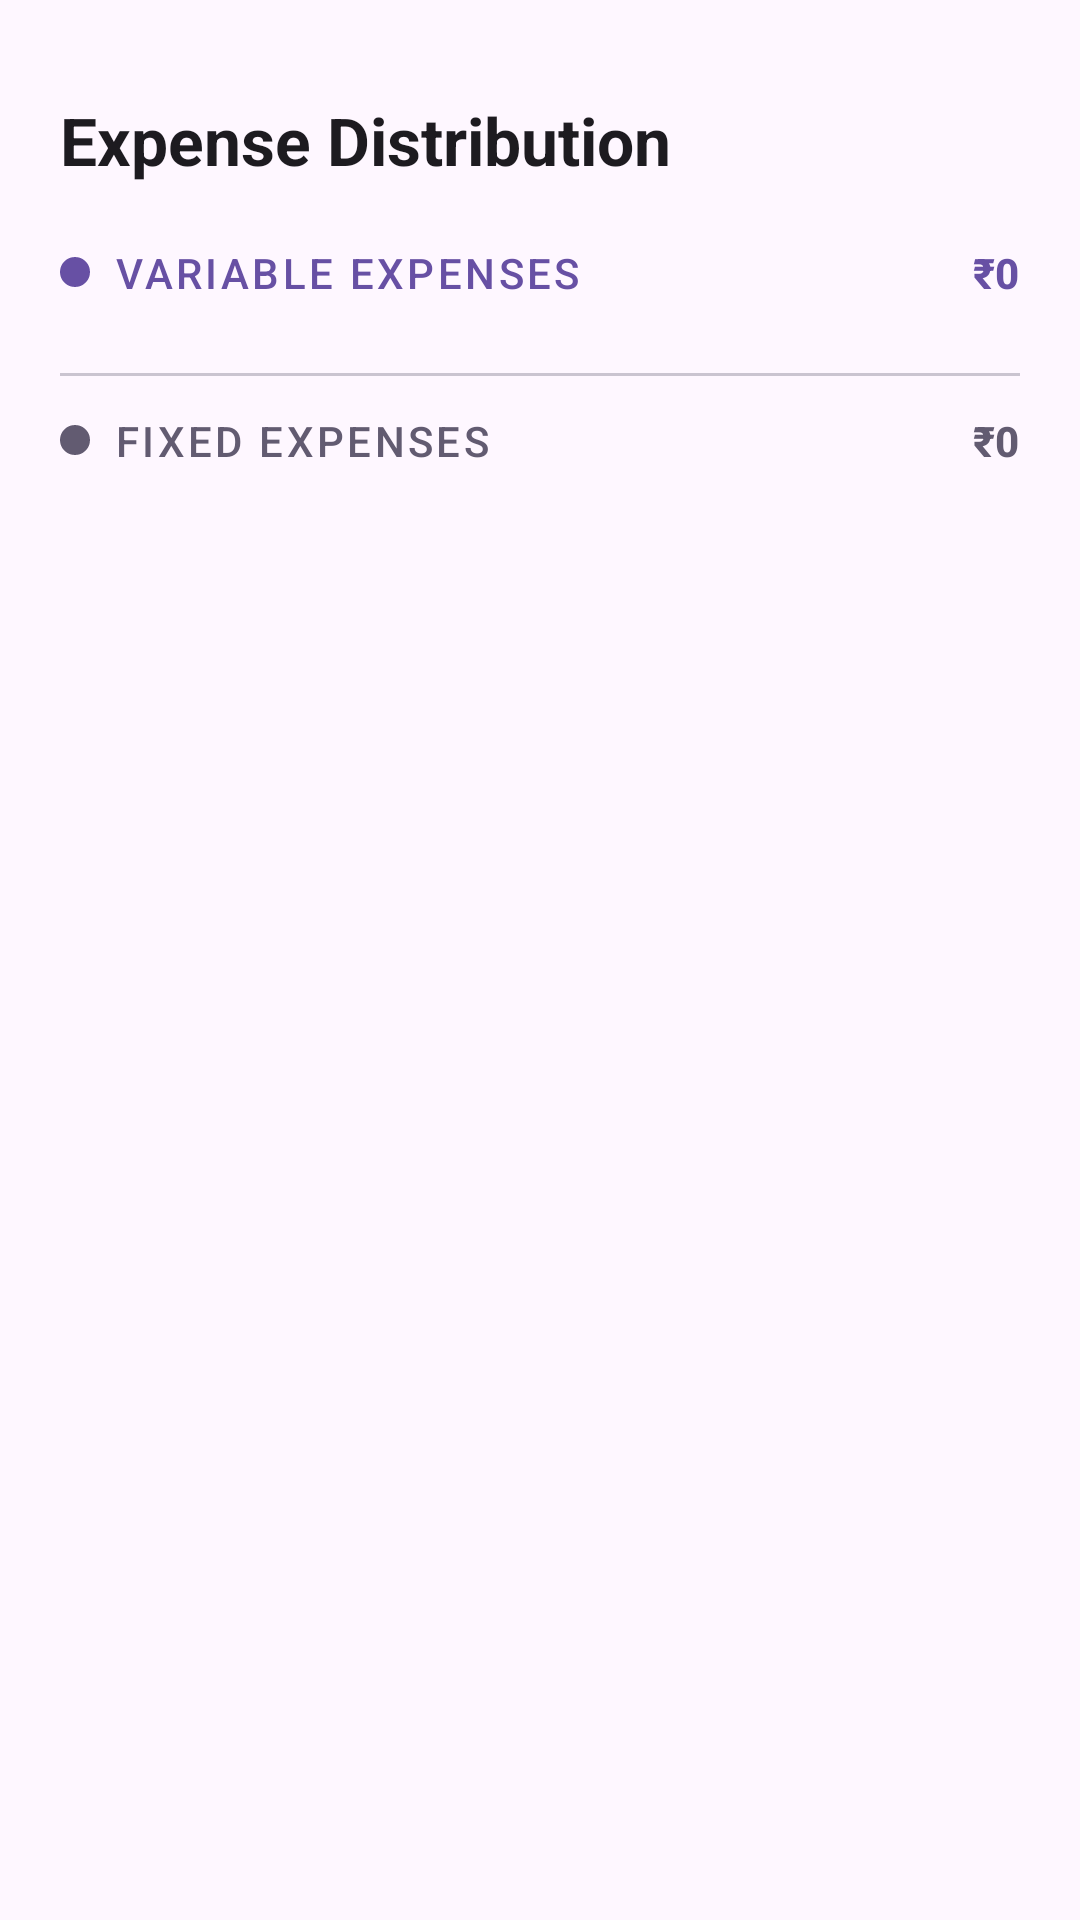

Produce the Android XML layout that renders to this screen, including the resource entries it uses.
<!-- AndroidManifest.xml: application theme Theme.ExpenseTracker -->
<!-- res/layout/dialog_expense_breakdown.xml -->
<?xml version="1.0" encoding="utf-8"?>
<LinearLayout xmlns:android="http://schemas.android.com/apk/res/android"
    xmlns:app="http://schemas.android.com/apk/res-auto"
    android:layout_width="match_parent"
    android:layout_height="wrap_content"
    android:orientation="vertical"
    android:paddingBottom="24dp">

    
    <View
        android:layout_width="40dp"
        android:layout_height="4dp"
        android:layout_gravity="center_horizontal"
        android:layout_marginTop="12dp"
        android:layout_marginBottom="16dp"
        android:background="@drawable/bg_drag_handle" />

    
    <TextView
        android:layout_width="match_parent"
        android:layout_height="wrap_content"
        android:paddingStart="20dp"
        android:paddingEnd="20dp"
        android:layout_marginBottom="16dp"
        android:text="Expense Distribution"
        android:textAppearance="?attr/textAppearanceTitleLarge"
        android:textColor="?attr/colorOnSurface"
        android:textStyle="bold" />

    
    <LinearLayout
        android:layout_width="match_parent"
        android:layout_height="wrap_content"
        android:orientation="horizontal"
        android:gravity="center_vertical"
        android:paddingStart="20dp"
        android:paddingEnd="20dp"
        android:paddingTop="4dp"
        android:paddingBottom="8dp">

        <View
            android:layout_width="10dp"
            android:layout_height="10dp"
            android:background="@drawable/circle"
            android:backgroundTint="?attr/colorPrimary" />

        <TextView
            android:layout_width="0dp"
            android:layout_height="wrap_content"
            android:layout_weight="1"
            android:layout_marginStart="8dp"
            android:text="Variable Expenses"
            android:textAppearance="?attr/textAppearanceLabelLarge"
            android:textColor="?attr/colorPrimary"
            android:textAllCaps="true"
            android:letterSpacing="0.08" />

        <TextView
            android:id="@+id/tvVariableTotal"
            android:layout_width="wrap_content"
            android:layout_height="wrap_content"
            android:text="₹0"
            android:textAppearance="?attr/textAppearanceTitleSmall"
            android:textColor="?attr/colorPrimary"
            android:textStyle="bold" />
    </LinearLayout>

    
    <LinearLayout
        android:id="@+id/llVariableCategories"
        android:layout_width="match_parent"
        android:layout_height="wrap_content"
        android:orientation="vertical"
        android:paddingStart="20dp"
        android:paddingEnd="20dp" />

    
    <View
        android:layout_width="match_parent"
        android:layout_height="1dp"
        android:layout_marginStart="20dp"
        android:layout_marginEnd="20dp"
        android:layout_marginTop="16dp"
        android:layout_marginBottom="12dp"
        android:background="?attr/colorOutlineVariant" />

    
    <LinearLayout
        android:layout_width="match_parent"
        android:layout_height="wrap_content"
        android:orientation="horizontal"
        android:gravity="center_vertical"
        android:paddingStart="20dp"
        android:paddingEnd="20dp"
        android:paddingBottom="8dp">

        <View
            android:layout_width="10dp"
            android:layout_height="10dp"
            android:background="@drawable/circle"
            android:backgroundTint="?attr/colorSecondary" />

        <TextView
            android:layout_width="0dp"
            android:layout_height="wrap_content"
            android:layout_weight="1"
            android:layout_marginStart="8dp"
            android:text="Fixed Expenses"
            android:textAppearance="?attr/textAppearanceLabelLarge"
            android:textColor="?attr/colorSecondary"
            android:textAllCaps="true"
            android:letterSpacing="0.08" />
        <TextView
            android:id="@+id/tvFixedTotal"
            android:layout_width="wrap_content"
            android:layout_height="wrap_content"
            android:text="₹0"
            android:textAppearance="?attr/textAppearanceTitleSmall"
            android:textColor="?attr/colorSecondary"
            android:textStyle="bold" />
    </LinearLayout>

    
    <LinearLayout
        android:id="@+id/llFixedCategories"
        android:layout_width="match_parent"
        android:layout_height="wrap_content"
        android:orientation="vertical"
        android:paddingStart="20dp"
        android:paddingEnd="20dp" />

    
    <TextView
        android:id="@+id/tvBreakdownEmpty"
        android:layout_width="match_parent"
        android:layout_height="wrap_content"
        android:gravity="center"
        android:padding="24dp"
        android:text="No expense data for this period"
        android:textAppearance="?attr/textAppearanceBodyMedium"
        android:textColor="?attr/colorOnSurfaceVariant"
        android:visibility="gone" />

</LinearLayout>
<!-- resources referenced by this layout -->
<resources>
  <!-- drawable circle (drawable) -->
  <?xml version="1.0" encoding="utf-8"?>
  <shape xmlns:android="http://schemas.android.com/apk/res/android"
      android:shape="oval">
      <solid android:color="#6200EE"/> 
      <size
          android:width="10dp"
          android:height="10dp"/>
  </shape>
  <style name="Theme.ExpenseTracker" parent="Theme.Material3.DayNight.NoActionBar">
          <item name="android:statusBarColor">@color/colorPrimary</item>
          <item name="android:navigationBarColor">@color/colorPrimary</item>
          
          
      </style>
  <color name="colorPrimary">#24247A</color>
</resources>
